Labelled photos from "chess_dataset", an image-classification folder in ShyEagle21/Practice. The possible labels are: insufficient material, sufficient material.

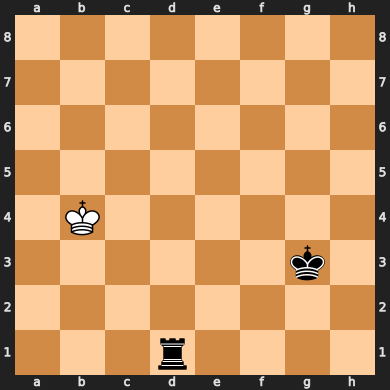
Label: sufficient material

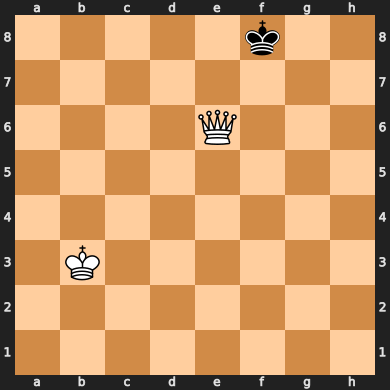
Label: sufficient material

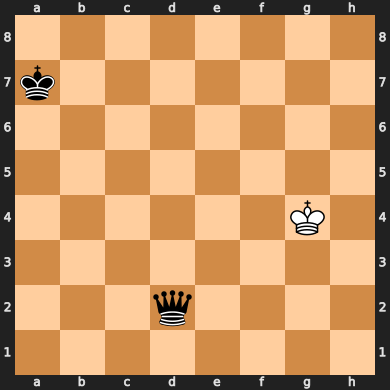
Label: sufficient material

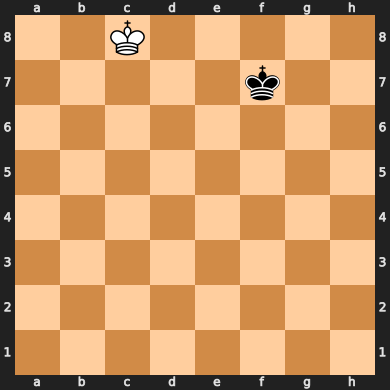
Label: insufficient material

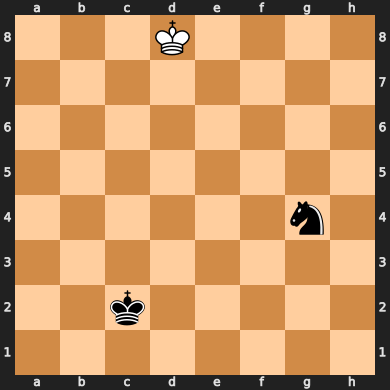
Label: insufficient material

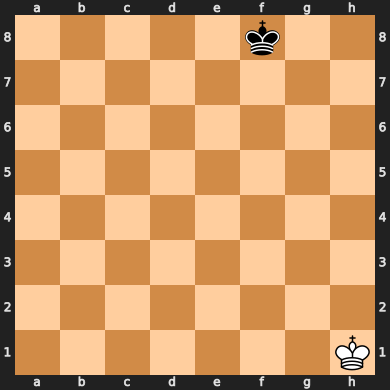
Label: insufficient material
